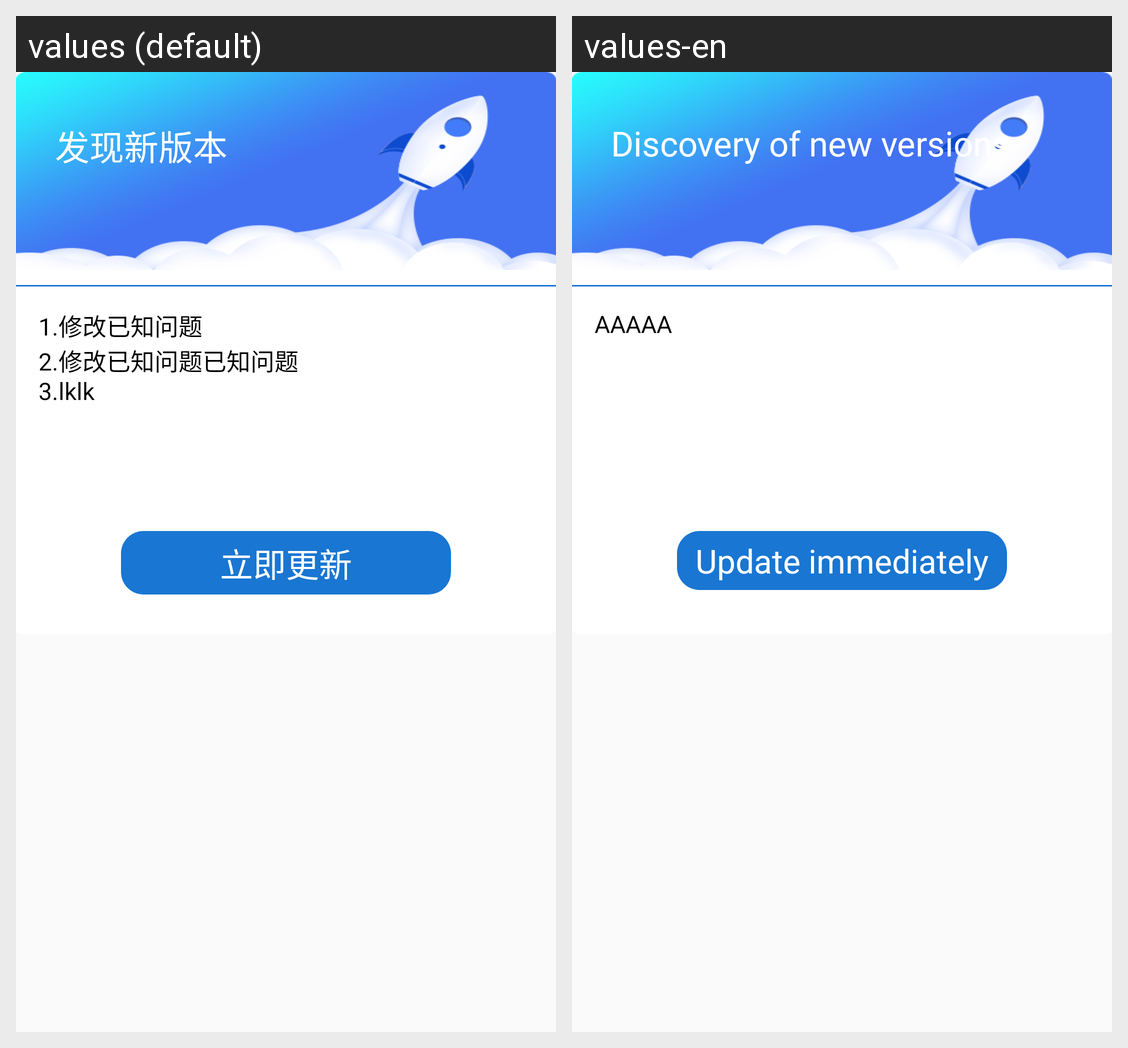

This grid shows one Android layout under two languages. Give, for every string resource on the screen, its name, the default text and each shown locale's text.
Android screen res/layout/pop8.xml rendered under 2 locales, left to right: values (default), values-en. Device: Nexus 5 (rendered at 1080×1920; each locale shown at half size, 540×960, under a caption strip naming it); theme ThemeTitleTheme.
Strings drawn on this screen, with the default value and each locale's value (text and hints the layout hard-codes, and strings that could not be matched under every locale, appear in the picture but are not listed):

transf44
  values: 发现新版本
  values-en: Discovery of new versions

d36
  values: 1.修改已知问题
      2.修改已知问题已知问题
      3.lklk
  values-en: AAAAA

update
  values: 立即更新
  values-en: Update immediately
